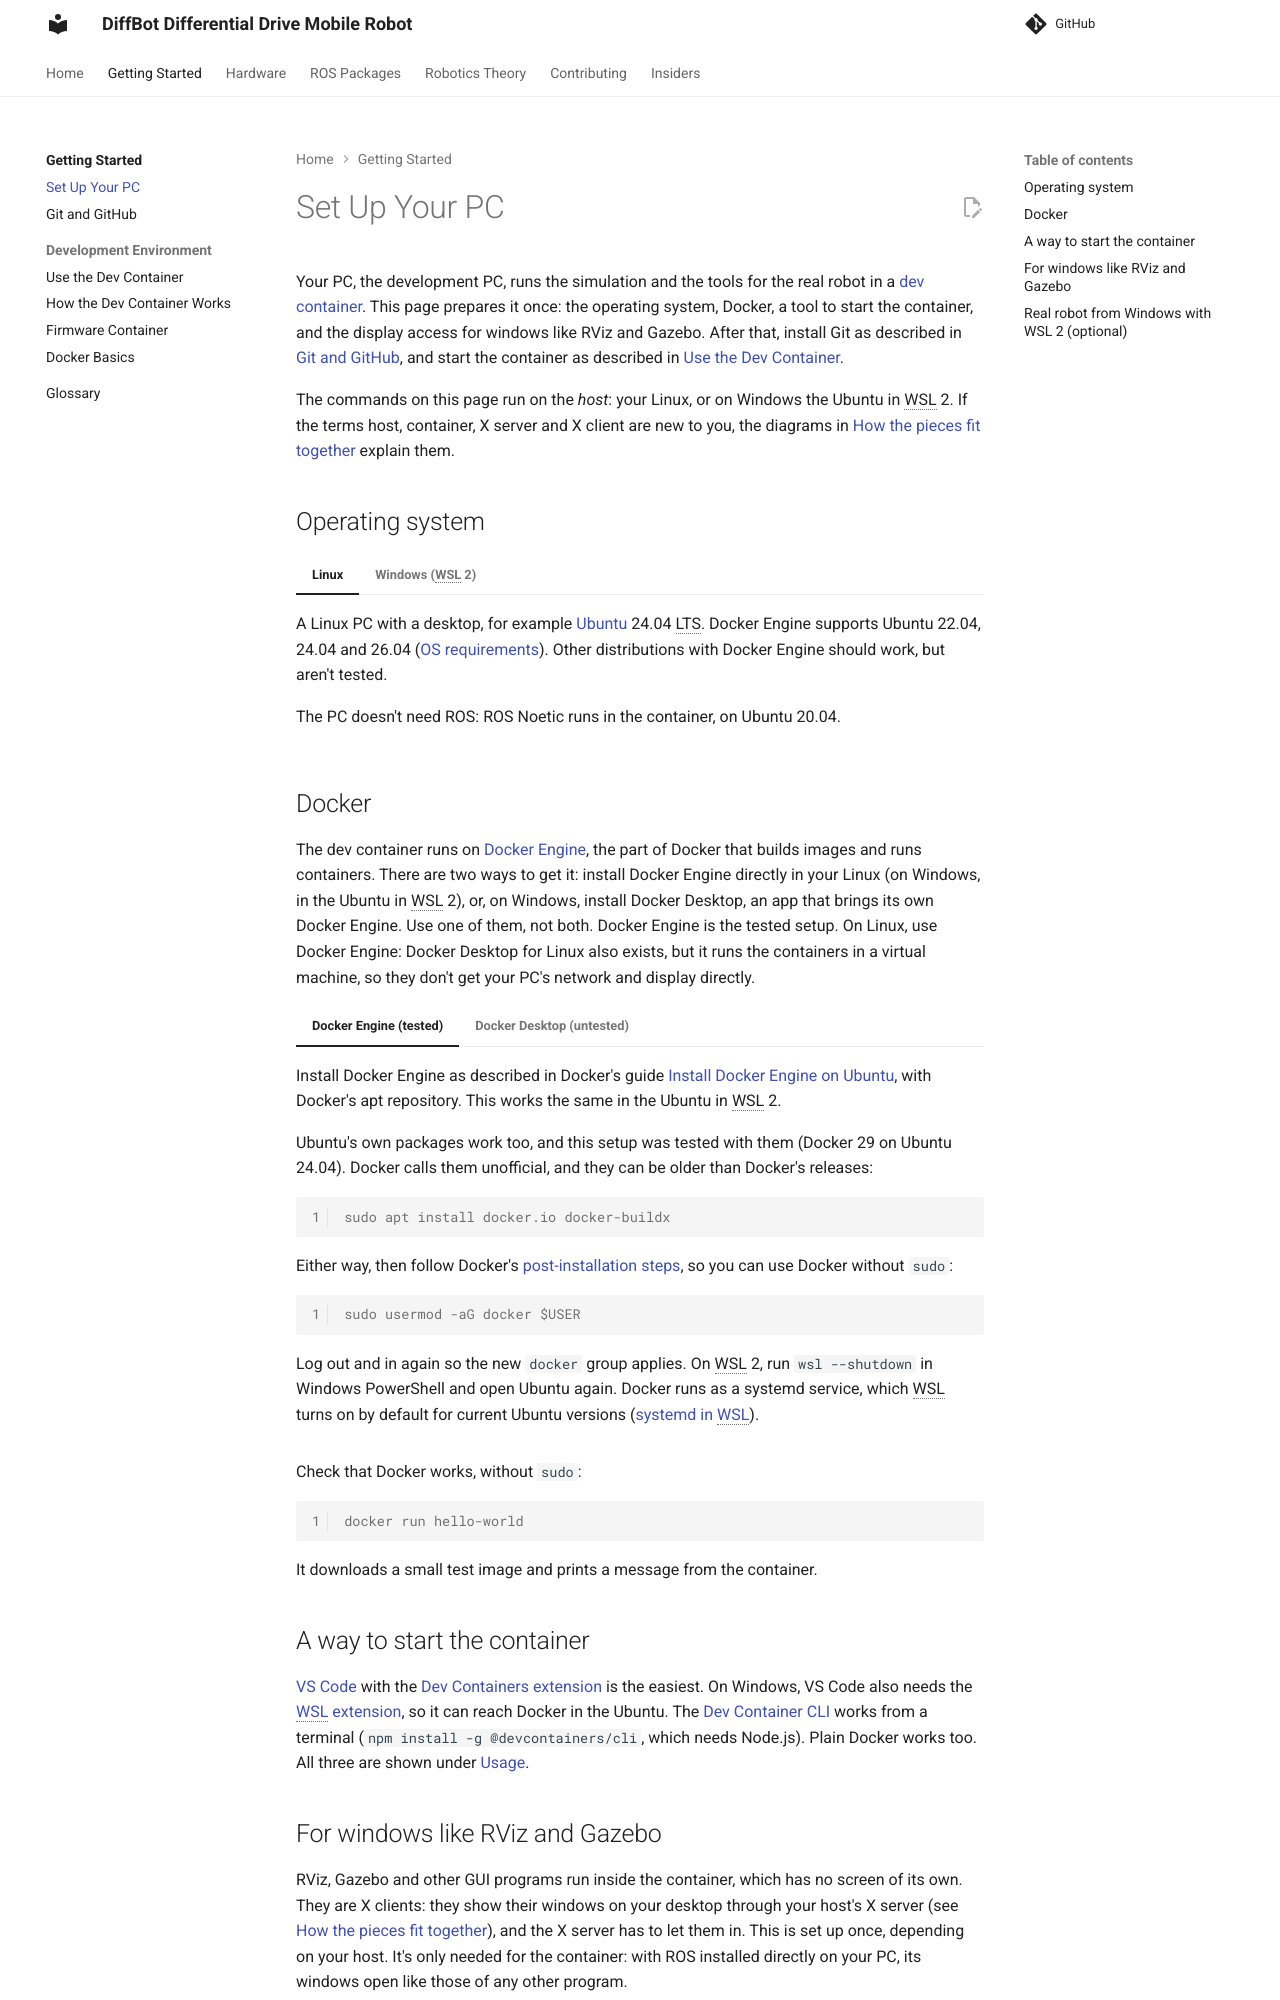

repository: ros-mobile-robots/ros-mobile-robots.github.io · page: getting-started/set-up-your-pc/index.html · generator: mkdocs

# Set Up Your PC

Your PC, the development PC, runs the simulation and the tools for the real robot in a [dev container](../development/dev-container.md). This page prepares it once: the operating system, Docker, a tool to start the container, and the display access for windows like RViz and Gazebo. After that, install Git as described in [Git and GitHub](git-and-github.md), and start the container as described in [Use the Dev Container](../development/dev-container.md).

The commands on this page run on the *host*: your Linux, or on Windows the Ubuntu in WSL 2. If the terms host, container, X server and X client are new to you, the diagrams in [How the pieces fit together](../development/dev-container.md#how-the-pieces-fit-together) explain them.

## Operating system

=== "Linux"

    A Linux PC with a desktop, for example [Ubuntu](https://ubuntu.com/download/desktop) 24.04 LTS. Docker Engine supports Ubuntu 22.04, 24.04 and 26.04 ([OS requirements](https://docs.docker.com/engine/install/ubuntu/#os-requirements)). Other distributions with Docker Engine should work, but aren't tested.

    The PC doesn't need ROS: ROS Noetic runs in the container, on Ubuntu 20.04.

=== "Windows (WSL 2)"

    [WSL 2](https://learn.microsoft.com/en-us/windows/wsl/) (Windows Subsystem for Linux) runs an Ubuntu inside Windows. To install it, open PowerShell as administrator, run the following, and restart Windows ([Install WSL](https://learn.microsoft.com/en-us/windows/wsl/install)):

    ```powershell
    wsl --install
    ```

    This installs WSL and Ubuntu. If WSL is already installed, update it with `wsl --update`. For windows like RViz and Gazebo, WSL needs Windows 11 or Windows 10 build 19044 or later (see below). The setup was tested with Ubuntu 24.04 in WSL 2.

    From here on, run the commands in a terminal of that Ubuntu, not in PowerShell.

## Docker

The dev container runs on [Docker Engine](https://docs.docker.com/engine/), the part of Docker that builds images and runs containers. There are two ways to get it: install Docker Engine directly in your Linux (on Windows, in the Ubuntu in WSL 2), or, on Windows, install Docker Desktop, an app that brings its own Docker Engine. Use one of them, not both. Docker Engine is the tested setup. On Linux, use Docker Engine: Docker Desktop for Linux also exists, but it runs the containers in a virtual machine, so they don't get your PC's network and display directly.

=== "Docker Engine (tested)"

    Install Docker Engine as described in Docker's guide [Install Docker Engine on Ubuntu](https://docs.docker.com/engine/install/ubuntu/), with Docker's apt repository. This works the same in the Ubuntu in WSL 2.

    Ubuntu's own packages work too, and this setup was tested with them (Docker 29 on Ubuntu 24.04). Docker calls them unofficial, and they can be older than Docker's releases:

    ```console
    sudo apt install docker.io docker-buildx
    ```

    Either way, then follow Docker's [post-installation steps](https://docs.docker.com/engine/install/linux-postinstall/), so you can use Docker without `sudo`:

    ```console
    sudo usermod -aG docker $USER
    ```

    Log out and in again so the new `docker` group applies. On WSL 2, run `wsl --shutdown` in Windows PowerShell and open Ubuntu again. Docker runs as a systemd service, which WSL turns on by default for current Ubuntu versions ([systemd in WSL](https://learn.microsoft.com/en-us/windows/wsl/systemd)).

=== "Docker Desktop (untested)"

    [Docker Desktop](https://docs.docker.com/desktop/) is an app for Windows, macOS and Linux that runs Docker Engine in its own virtual machine. On Windows, that's a separate WSL distribution called `docker-desktop`, and its [WSL integration](https://docs.docker.com/desktop/features/wsl/) makes the `docker` command available in your Ubuntu. Uninstall Docker Engine from your Ubuntu first, because the two conflict.

    Two things are different from Docker Engine:

    - The container's "host" is Docker Desktop's virtual machine, not your Ubuntu. Its host network, which this setup uses, is an opt-in feature from version 4.34 (Settings → Resources → Network → **Enable host networking**) and only carries TCP and UDP ([Docker docs](https://docs.docker.com/engine/network/drivers/host/#docker-desktop)).
    - Docker Desktop is free for personal use, education, non-commercial open source projects and small businesses. Larger companies need a paid subscription ([Docker Desktop license](https://docs.docker.com/subscription-billing/desktop-license/)).

    Docker Desktop isn't tested with this setup, and especially not with the robot.

Check that Docker works, without `sudo`:

```console
docker run hello-world
```

It downloads a small test image and prints a message from the container.
